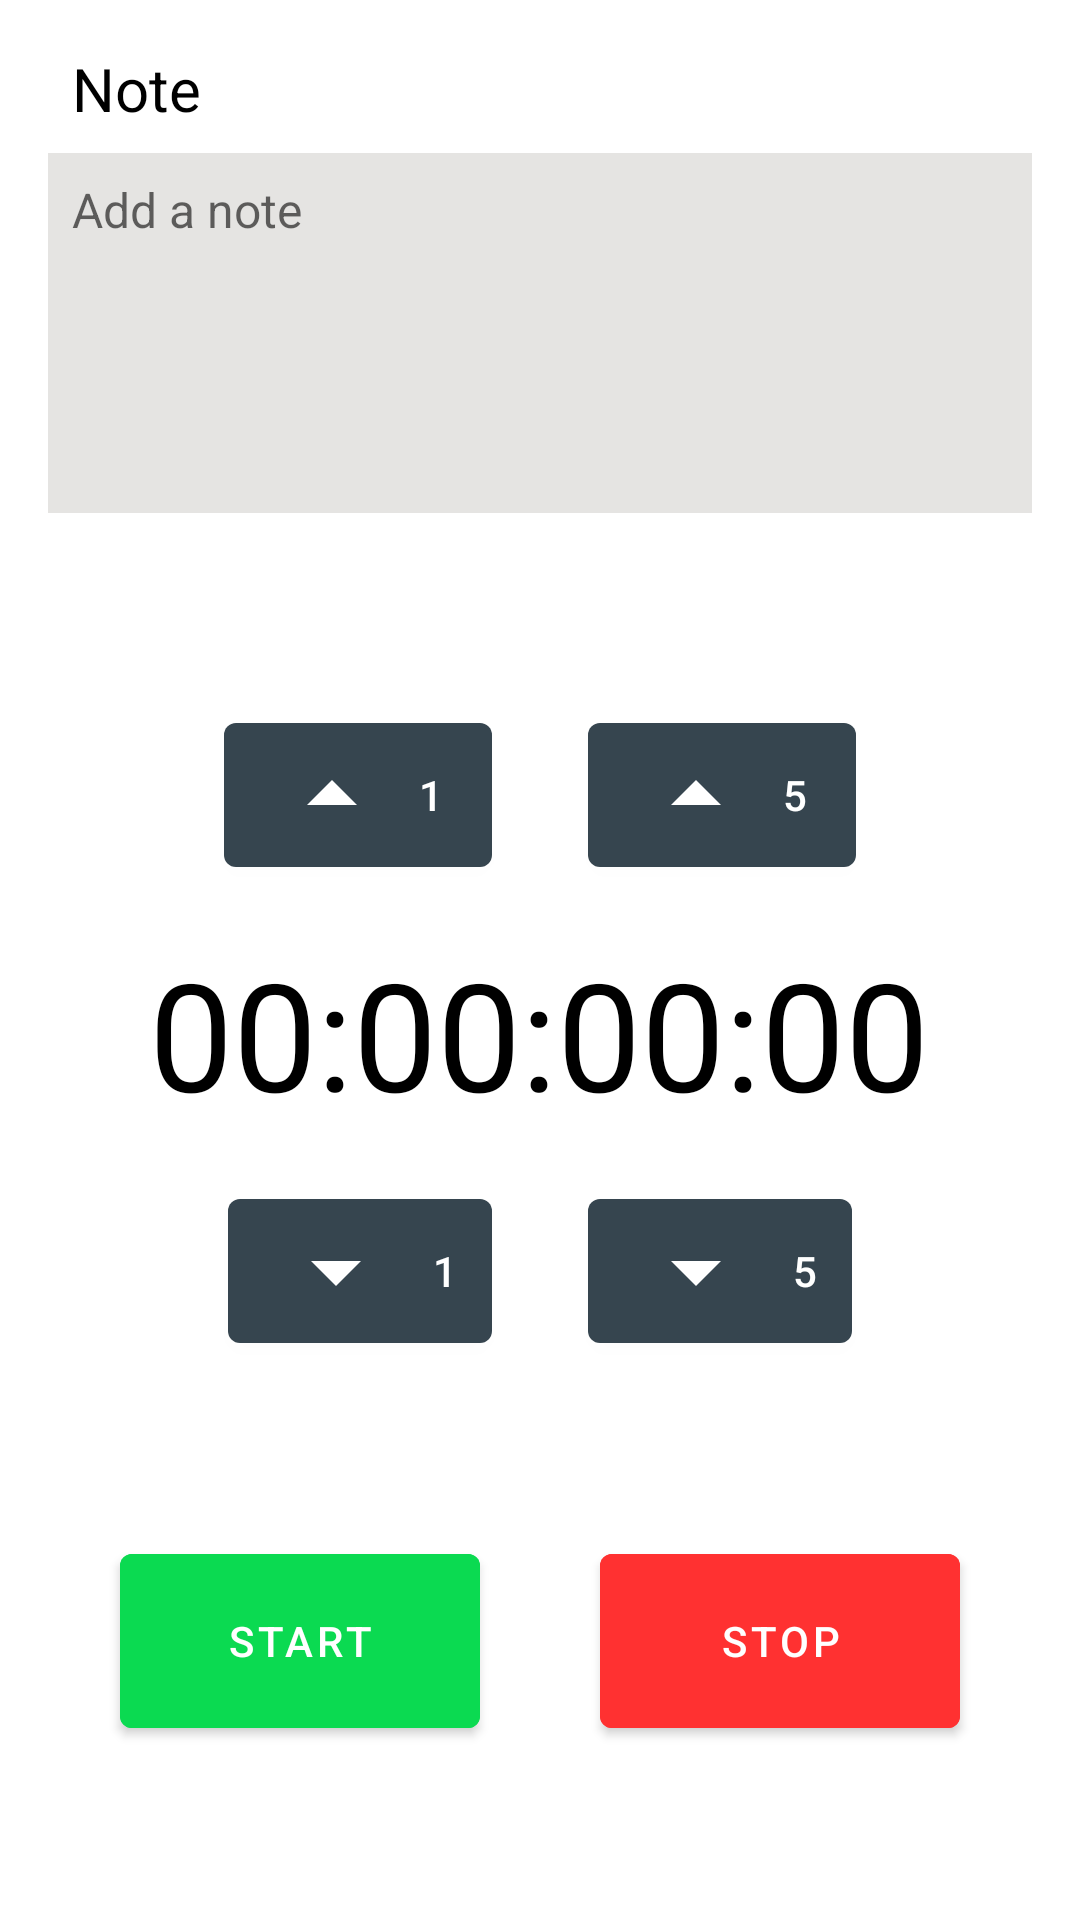

The Android layout XML behind this screen, and the referenced resources:
<!-- AndroidManifest.xml: application theme Theme.TimeTracker -->
<!-- res/layout/fragment_timer.xml -->
<?xml version="1.0" encoding="utf-8"?>
<androidx.constraintlayout.widget.ConstraintLayout xmlns:android="http://schemas.android.com/apk/res/android"
    xmlns:app="http://schemas.android.com/apk/res-auto"
    xmlns:tools="http://schemas.android.com/tools"
    android:layout_width="match_parent"
    android:layout_height="match_parent">

    <com.google.android.material.textview.MaterialTextView
        android:id="@+id/tvTimer"
        android:layout_width="wrap_content"
        android:layout_height="wrap_content"
        android:layout_marginTop="16dp"
        android:text="00:00:00:00"
        android:textColor="@color/black"
        android:textSize="50sp"
        app:layout_constraintEnd_toEndOf="parent"
        app:layout_constraintHorizontal_bias="0.496"
        app:layout_constraintStart_toStartOf="parent"
        app:layout_constraintTop_toBottomOf="@+id/tvPlus5M" />

    <com.google.android.material.button.MaterialButton
        android:id="@+id/btnStartPauseTimer"
        android:layout_width="120dp"
        android:layout_height="70dp"
        android:text="Start"
        android:textColor="@color/white"
        app:layout_constraintBottom_toBottomOf="parent"
        android:backgroundTint="@color/malachite"
        app:layout_constraintEnd_toStartOf="@+id/btnStopTimerService"
        app:layout_constraintHorizontal_bias="0.5"
        app:layout_constraintStart_toStartOf="parent"
        app:layout_constraintTop_toBottomOf="@+id/tvMinus5M" />

    <com.google.android.material.button.MaterialButton
        android:id="@+id/btnStopTimerService"
        android:layout_width="120dp"
        android:layout_height="70dp"
        android:text="Stop"
        android:backgroundTint="@color/neon_red"
        android:textColor="@color/white"
        app:layout_constraintBaseline_toBaselineOf="@+id/btnStartPauseTimer"
        app:layout_constraintEnd_toEndOf="parent"
        app:layout_constraintHorizontal_bias="0.5"
        app:layout_constraintStart_toEndOf="@+id/btnStartPauseTimer" />

    <TextView
        android:id="@+id/tvNoteOfTheDayInfoTF"
        android:layout_width="wrap_content"
        android:layout_height="wrap_content"
        android:layout_marginStart="16dp"
        android:layout_marginTop="8dp"
        android:background="?android:attr/selectableItemBackground"
        android:drawablePadding="8dp"
        android:padding="8dp"
        android:text="Note "
        android:textColor="@color/black"
        android:textSize="20sp"
        app:drawableStartCompat="@drawable/ic_baseline_edit_24"
        app:layout_constraintStart_toStartOf="parent"
        app:layout_constraintTop_toTopOf="parent" />

    <TextView
        android:id="@+id/tvNoteOfTheDay"
        android:layout_width="0dp"
        android:layout_height="120dp"
        android:layout_marginStart="16dp"
        android:layout_marginEnd="16dp"
        android:background="@color/Platinum"
        android:hint="Add a note"
        android:padding="8dp"
        android:scrollbars="vertical"
        android:textColor="@color/black"
        android:textSize="16sp"
        app:layout_constraintEnd_toEndOf="parent"
        app:layout_constraintStart_toStartOf="parent"
        app:layout_constraintTop_toBottomOf="@+id/tvNoteOfTheDayInfoTF" />

    <com.google.android.material.button.MaterialButton
        android:id="@+id/tvPlus1M"
        android:layout_width="wrap_content"
        android:layout_height="wrap_content"
        android:text="1"
        app:icon="@drawable/ic_baseline_arrow_drop_up_24"
        android:layout_marginEnd="16dp"
        app:layout_constraintBaseline_toBaselineOf="@+id/tvPlus5M"
        app:layout_constraintEnd_toStartOf="@+id/tvPlus5M"
        app:layout_constraintHorizontal_bias="0.5"
        app:layout_constraintHorizontal_chainStyle="packed"
        app:layout_constraintStart_toStartOf="parent" />

    <com.google.android.material.button.MaterialButton
        android:id="@+id/tvPlus5M"
        android:layout_width="wrap_content"
        android:layout_height="wrap_content"
        android:layout_marginStart="16dp"
        android:layout_marginTop="64dp"
        android:text="5"
        app:icon="@drawable/ic_baseline_arrow_drop_up_24"
        app:layout_constraintEnd_toEndOf="parent"
        app:layout_constraintHorizontal_bias="0.5"
        app:layout_constraintStart_toEndOf="@+id/tvPlus1M"
        app:layout_constraintTop_toBottomOf="@+id/tvNoteOfTheDay" />

    <com.google.android.material.button.MaterialButton
        android:id="@+id/tvMinus1M"
        android:layout_width="wrap_content"
        android:layout_height="wrap_content"
        android:layout_marginEnd="16dp"
        android:paddingEnd="8dp"
        android:text="1"
        app:icon="@drawable/ic_baseline_arrow_drop_down_24"
        app:layout_constraintBaseline_toBaselineOf="@+id/tvMinus5M"
        app:layout_constraintEnd_toStartOf="@+id/tvMinus5M"
        app:layout_constraintHorizontal_bias="0.5"
        app:layout_constraintHorizontal_chainStyle="packed"
        app:layout_constraintStart_toStartOf="parent" />

    <com.google.android.material.button.MaterialButton
        android:id="@+id/tvMinus5M"
        android:layout_width="wrap_content"
        android:layout_height="wrap_content"
        android:layout_marginStart="16dp"
        android:layout_marginTop="16dp"
        android:paddingEnd="8dp"
        android:text="5"
        app:icon="@drawable/ic_baseline_arrow_drop_down_24"
        app:layout_constraintEnd_toEndOf="parent"
        app:layout_constraintHorizontal_bias="0.5"
        app:layout_constraintStart_toEndOf="@+id/tvMinus1M"
        app:layout_constraintTop_toBottomOf="@+id/tvTimer" />

</androidx.constraintlayout.widget.ConstraintLayout>
<!-- resources referenced by this layout -->
<resources>
  <color name="Platinum">#E5E4E2</color>
  <color name="black">#FF000000</color>
  <color name="malachite">#0BDA51</color>
  <color name="neon_red">#FF3131</color>
  <color name="white">#FFFFFFFF</color>
  <!-- drawable ic_baseline_arrow_drop_down_24 (drawable) -->
  <vector android:height="40dp" android:tint="@color/black"
      android:viewportHeight="24" android:viewportWidth="24"
      android:width="40dp" xmlns:android="http://schemas.android.com/apk/res/android">
      <path android:fillColor="@android:color/white" android:pathData="M7,10l5,5 5,-5z"/>
  </vector>
  <!-- drawable ic_baseline_arrow_drop_up_24 (drawable) -->
  <vector android:height="40dp" android:tint="@color/black"
      android:viewportHeight="24" android:viewportWidth="24"
      android:width="40dp" xmlns:android="http://schemas.android.com/apk/res/android">
      <path android:fillColor="@android:color/white" android:pathData="M7,14l5,-5 5,5z"/>
  </vector>
  <style name="Theme.TimeTracker" parent="Theme.MaterialComponents.DayNight.DarkActionBar">
          
          <item name="colorPrimary">@color/Charcoal</item>
          <item name="colorPrimaryVariant">@color/Charcoal</item>
          <item name="colorOnPrimary">@color/white</item>
          
          <item name="colorSecondary">@color/teal_200</item>
          <item name="colorSecondaryVariant">@color/teal_700</item>
          <item name="colorOnSecondary">@color/black</item>
          
          <item name="android:statusBarColor" tools:targetApi="l">?attr/colorPrimaryVariant</item>
          
  
          <item name="alertDialogTheme">@style/AlertDialogTheme</item>
      </style>
  <color name="Charcoal">#36454F</color>
  <color name="teal_200">#FF03DAC5</color>
  <color name="teal_700">#FF018786</color>
  <style name="AlertDialogTheme" parent="ThemeOverlay.MaterialComponents.Dialog.Alert">
          <item name="buttonBarPositiveButtonStyle">@style/PositiveButtonStyle</item>
          <item name="buttonBarNegativeButtonStyle">@style/NegativeButtonStyle</item>
      </style>
  <style name="PositiveButtonStyle" parent="Widget.MaterialComponents.Button.TextButton.Dialog">
          <item name="android:textColor">@color/black</item>
      </style>
  <style name="NegativeButtonStyle" parent="Widget.MaterialComponents.Button.TextButton.Dialog">
          <item name="android:textColor">@color/black</item>
      </style>
</resources>
